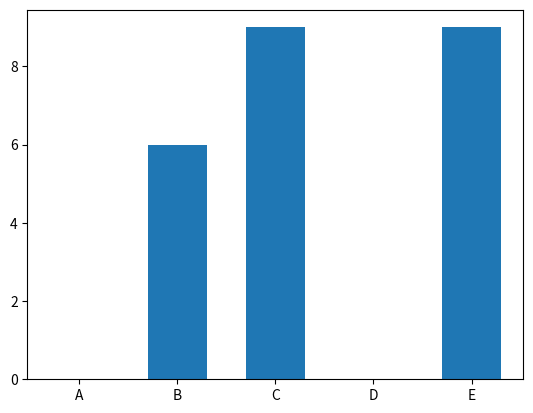

The script that saved this image:
import matplotlib.pyplot as plt
import numpy as np
from numpy.core.fromnumeric import size


def draw_bar():
    x = np.array(['A', 'B', 'C', 'D', 'E'])
    y = np.random.randint(12, size=5)
    plt.bar(x, y, width=.6) # vertical
    # plt.barh(x, y, color='blue', height=.6) # horizontal


if __name__ == '__main__':
    draw_bar()
    plt.show()
